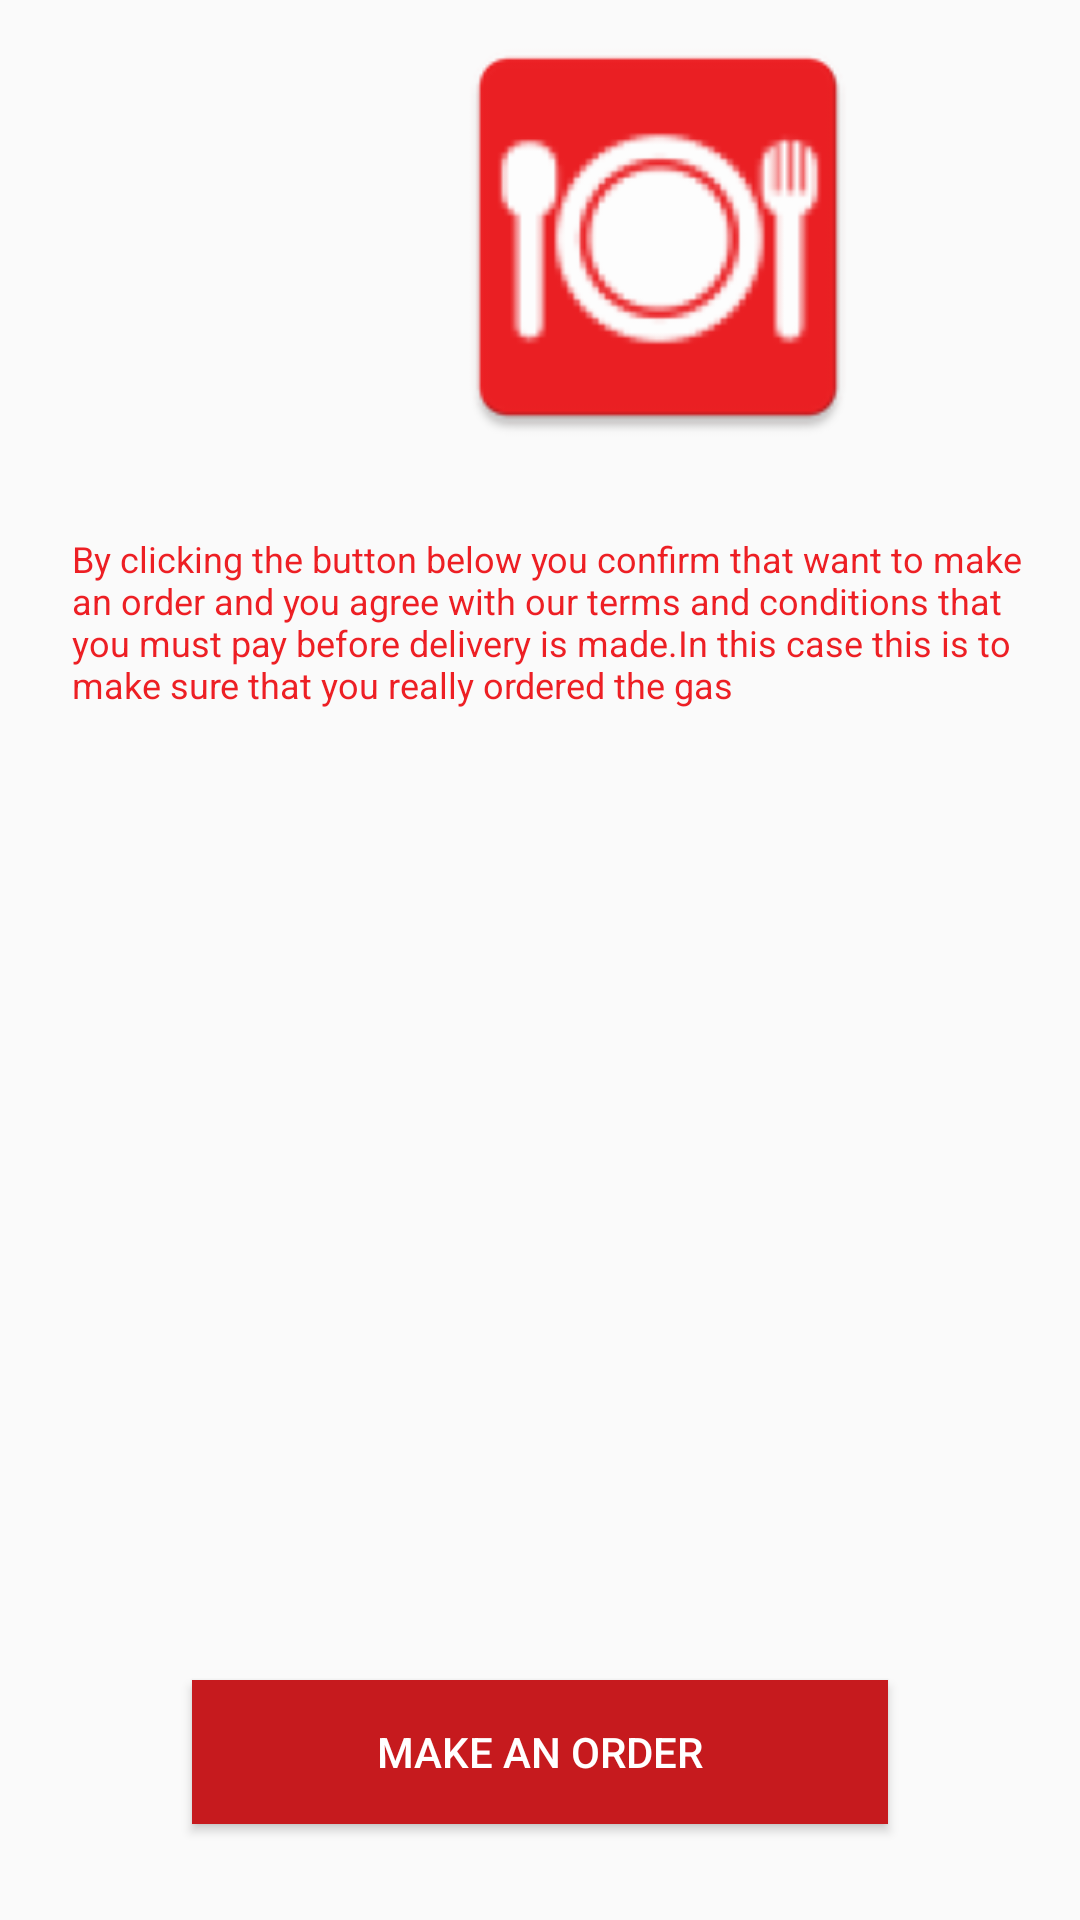

Android layout source for this screen:
<!-- AndroidManifest.xml: application theme AppTheme -->
<!-- res/layout/activity_cart.xml -->
<?xml version="1.0" encoding="utf-8"?>
<androidx.constraintlayout.widget.ConstraintLayout xmlns:android="http://schemas.android.com/apk/res/android"
    xmlns:app="http://schemas.android.com/apk/res-auto"
    xmlns:tools="http://schemas.android.com/tools"
    android:layout_width="match_parent"
    android:layout_height="match_parent"

    tools:context="com.projects.activities.CartActivity">

    

















    <ImageView
        android:id="@+id/logo"
        android:layout_width="@dimen/dimen_150dp"
        android:layout_height="@dimen/dimen_150dp"
        android:layout_marginStart="@dimen/dimen_8dp"
        android:layout_marginLeft="@dimen/dimen_8dp"
        android:layout_marginTop="4dp"
        android:layout_marginEnd="@dimen/dimen_8dp"
        android:layout_marginRight="@dimen/dimen_8dp"
        android:contentDescription="@string/app_name"
        app:layout_constraintEnd_toEndOf="parent"
        app:layout_constraintHorizontal_bias="0.702"
        app:layout_constraintStart_toStartOf="parent"
        app:layout_constraintTop_toTopOf="parent"
        app:srcCompat="@mipmap/splash_logo" />

    <Button
        android:id="@+id/pay"
        android:layout_width="0dp"
        android:layout_height="wrap_content"
        android:layout_marginBottom="@dimen/dimen_32dp"
        android:layout_marginEnd="@dimen/dimen_64dp"
        android:layout_marginLeft="@dimen/dimen_64dp"
        android:layout_marginRight="@dimen/dimen_64dp"
        android:layout_marginStart="@dimen/dimen_64dp"
        android:background="@color/colorPrimaryDark"
        android:text="@string/cart"
        android:textColor="@android:color/white"
        app:layout_constraintBottom_toBottomOf="parent"
        app:layout_constraintEnd_toEndOf="parent"
        app:layout_constraintStart_toStartOf="parent" />

    <TextView
        android:id="@+id/welcome_text"
        android:paddingLeft="@dimen/dimen_24dp"
        android:paddingRight="@dimen/text_size_12sp"
        android:layout_width="wrap_content"
        android:layout_height="wrap_content"
        android:layout_marginBottom="@dimen/dimen_24dp"
        android:layout_marginEnd="@dimen/dimen_24dp"
        android:layout_marginStart="@dimen/dimen_24dp"
        android:layout_marginTop="@dimen/dimen_24dp"
        android:text="@string/welcome_text"
        android:textAppearance="?android:textAppearanceLarge"
        android:textColor="@color/colorAccent"
        android:textSize="@dimen/text_size_12sp"
        app:layout_constraintBottom_toTopOf="@+id/instructions"
        app:layout_constraintEnd_toEndOf="parent"
        app:layout_constraintStart_toStartOf="parent"
        app:layout_constraintTop_toBottomOf="@+id/logo"
        tools:ignore="UnknownId" />

</androidx.constraintlayout.widget.ConstraintLayout>
<!-- resources referenced by this layout -->
<resources>
  <color name="colorAccent">#ed1f24</color>
  <color name="colorPrimaryDark">#c61a1e</color>
  <dimen name="dimen_150dp">150dp</dimen>
  <dimen name="dimen_24dp">24dp</dimen>
  <dimen name="dimen_32dp">32dp</dimen>
  <dimen name="dimen_64dp">64dp</dimen>
  <dimen name="dimen_8dp">8dp</dimen>
  <dimen name="text_size_12sp">12sp</dimen>
  <!-- mipmap splash_logo: png bitmap (mipmap-hdpi, 2989 bytes) -->
  <string name="app_name">Restaurant Finder</string>
  <string name="cart">Make an Order</string>
  <string name="welcome_text">By clicking the button below you confirm that want to make an order and you agree with our terms and conditions that you must pay before delivery is made.In this case this is to make sure that you really ordered the gas</string>
  <style name="AppTheme" parent="Theme.AppCompat.Light.DarkActionBar">
          
          <item name="colorPrimary">@color/colorPrimary</item>
          <item name="colorPrimaryDark">@color/colorPrimaryDark</item>
          <item name="colorAccent">@color/colorAccent</item>
      </style>
  <color name="colorPrimary">#ed1f24</color>
</resources>
